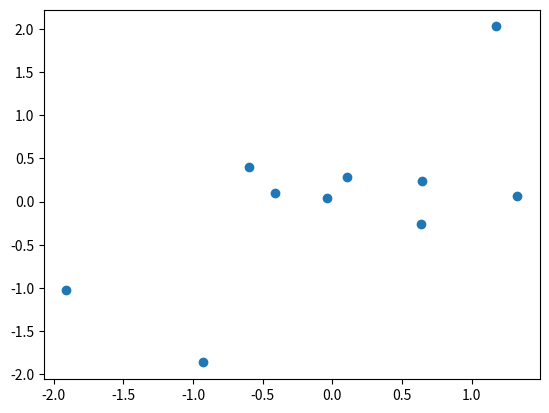

Here is the Python script that generated this plot:
import random
from math import sqrt, log, exp
import matplotlib.pyplot as plt

class Item:

    def __init__(self, value):
        self.value = value
        self.reset()

    def reset(self):
        self.rank = random.random()/10000.0
        self.confidence = 100

class Rating:

    def __init__(self, item1, item2, rating):
        self.first = item1
        self.second = item2
        self.value = rating

def compute_ranking(items, ratings):
    for o in items:
        o.reset()

    last_error = float('inf') 
    diff = float('inf')

    iteration = 1
    while diff > 0.5:
        print("Iteration: %i (diff = %0.2f)" % (iteration, diff))

        error = 0
        ranks = {}
        confidence = {}

        for o in items:
            opponent_sum = 0.0
            opponent_count = 0.0
            wins = 0.0

            for r in ratings:
                if r.first == o:
                    opponent_sum = r.second.rank
                    opponent_count += 1
                    if r.value == 0.5:
                        wins += 0.5
                    elif r.value == 1:
                        wins += 1.0

                elif r.second == o:
                    opponent_sum = r.first.rank
                    opponent_count += 1
                    if r.value == 0.5:
                        wins += 0.5
                    elif r.value == 0:
                        wins += 1

            if opponent_count > 0:
                opponent_average = opponent_sum / opponent_count
                accuracy = wins / opponent_count

                #handle extremes
                if accuracy == 0:
                    accuracy = 0.01/1.01
                elif accuracy == 1:
                    accuracy = 100.0/101.0

                #print("prob: %0.4f" % accuracy)

                new_rank = opponent_average + log(accuracy/(1-accuracy))
                #print("rank: %0.4f" % new_rank)

                A = 100.0
                if opponent_count > 1:
                    sum_error = 0.0
                    for oa in items:
                        for r in ratings:
                            if r.first == oa:
                                if r.value == 0:
                                    sum_error += (0.5 - accuracy) * (0.5 - accuracy)
                                elif r.value == 1:
                                    sum_error += (1 - accuracy) * (1 - accuracy)
                                else:
                                    sum_error += (0 - accuracy) * (0 - accuracy)
                            elif r.second == oa:
                                if r.value == 0:
                                    sum_error += (0.5 - accuracy) * (0.5 - accuracy)
                                elif r.value == -1:
                                    wins += 1
                                    sum_error += (1 - accuracy) * (1 - accuracy)
                                else:
                                    sum_error += (0 - accuracy) * (0 - accuracy)
                    s = sqrt((1 / (opponent_count - 1)) * sum_error)
                    A = 1.96 * (s / sqrt(opponent_count))

                error += abs(o.rank - new_rank)
                ranks[o] = new_rank
                confidence[o] = A
            else:
                ranks[o] = 0.0
                confidence[o] = 100.0

        for o in items:
            o.rank = ranks[o]
            o.confidence = confidence[o]

        diff = abs(last_error - error)
        last_error = error
        iteration += 1

def rank_probabilistic(i1, i2):
    #print(1.0 / (1.0 + exp(-1.0 * (i1.value - i2.value))))
    if (abs(i1.value - i2.value) <= 0.05):
        return 0.5
    elif random.random() <= 1.0 / (1.0 + exp(-1.0 * (i1.value - i2.value))):
        return 1
    else:
        return 0

def rank_deterministic(i1, i2):
    if i1.value < i2.value:
        return 0 
    elif i1.value == i2.value:
        return 0.5
    else:
        return 1

def rmse(items):
    pass

def mean(values):
    return sum(values) / len(values)

def std(values):
    m = mean(values)
    variance = (float(sum([(v - m) * (v - m) for v in values])) /
                (len(values) - 1.0))

    return sqrt(variance)

if __name__ == "__main__":
    items = [Item(random.normalvariate(0,1)) for i in range(10)]
    #all ratings
    #ratings = [Rating(i1, i2, rank_probabilistic(i1,i2)) for i1 in items for i2 in items if i1 != i2]
    ratings = []
    for i in range(40):
        i1 = random.choice(items)
        i2 = random.choice(items)
        ratings.append(Rating(i1, i2, rank_probabilistic(i1,i2)))

    #print("RATINGS")
    #for r in ratings:
    #    print("%s vs. %s => %i" %(r.first.value, r.second.value, r.value))

    print("ITEMS")
    #items.sort(key=lambda x: x.value)
    for i in items:
        print("%s: %0.2f (%0.2f)" % (i.value, i.rank, i.confidence))

    print()
    print("Estimating rank...")
    compute_ranking(items, ratings)

    print()
    print("ITEMS")
    #items.sort(key=lambda x: x.value)
    for i in items:
        print("%s: %0.2f (%0.2f)" % (i.value, i.rank, i.confidence))

    x = [i.value for i in items]    
    xmean = mean(x)
    xstd = std(x)
    x = [(v - xmean)/xstd for v in x]
    y = [i.rank for i in items]
    ymean = mean(y)
    ystd = std(y)
    y = [(v - ymean)/ystd for v in y]

    for i in range(len(x)):
        print("%0.3f\t%0.3f" % (x[i], y[i]))

    plt.scatter(x,y)

    plt.show()

